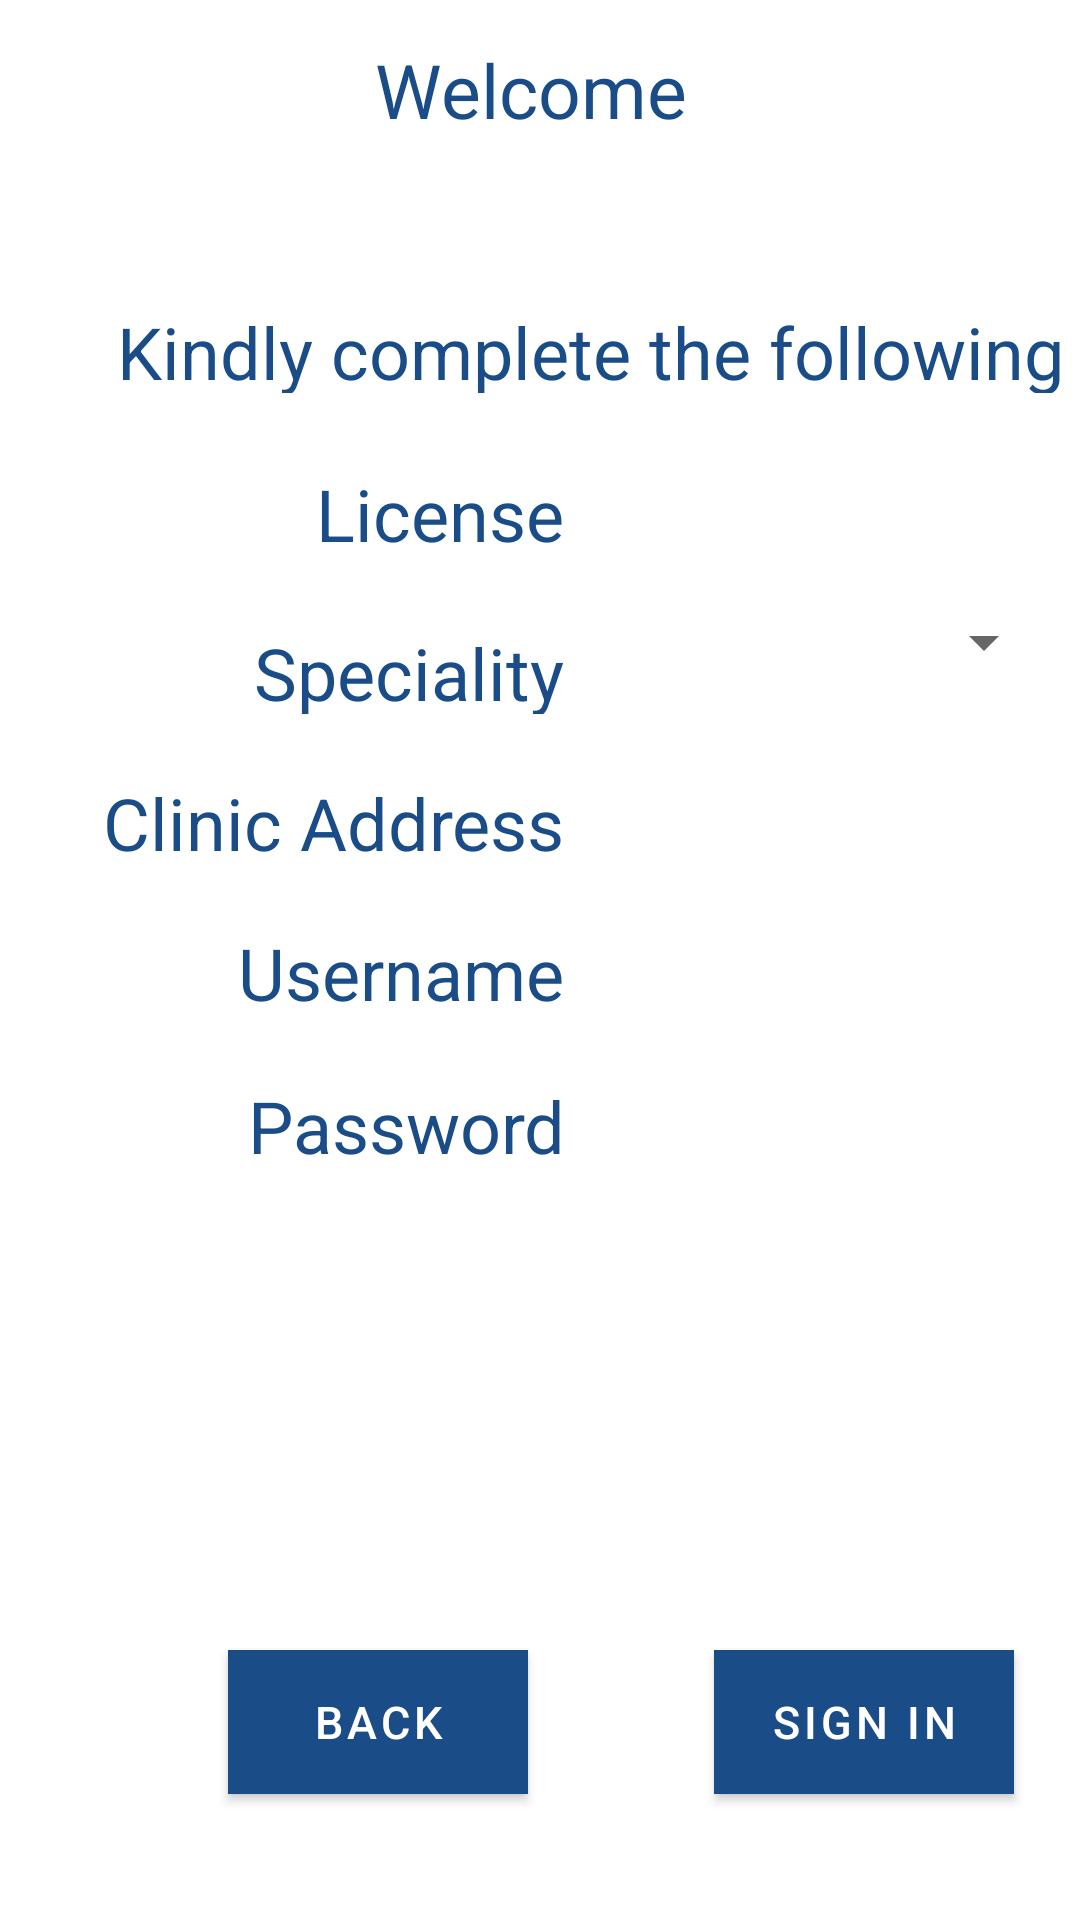

Layout XML and referenced resources for this Android screen:
<!-- AndroidManifest.xml: application theme NoActionBarTheme -->
<!-- res/layout/doctoe_registration.xml -->
<?xml version="1.0" encoding="utf-8"?>
<RelativeLayout xmlns:android="http://schemas.android.com/apk/res/android"
    xmlns:app="http://schemas.android.com/apk/res-auto"
    android:layout_width="match_parent" android:layout_height="match_parent"
    android:background="@color/white">

    <TextView
        android:id="@+id/textView12"
        android:layout_width="150dp"
        android:layout_height="40dp"
        android:layout_alignParentTop="true"
        android:layout_centerHorizontal="true"
        android:layout_marginTop="13dp"
        android:text="Welcome "
        android:textAlignment="center"
        android:textColor="@color/colorPrimary"
        android:textSize="25sp" />

    <TextView
        android:id="@+id/textView17"
        android:layout_width="155dp"
        android:layout_height="30dp"
        android:layout_below="@+id/textView16"
        android:layout_alignStart="@+id/textView16"
        android:layout_marginTop="23dp"
        android:text="Speciality"
        android:textAlignment="textEnd"
        android:textColor="@color/colorPrimary"
        android:textSize="24sp" />

    <Button
        android:id="@+id/button6"
        android:layout_width="100dp"
        android:layout_height="48dp"
        android:layout_alignBottom="@+id/button5"
        android:layout_marginEnd="26dp"
        android:layout_toStartOf="@+id/password_patient"
        android:background="@color/colorPrimary"
        android:onClick="finishDoctorRegistration"
        android:text="Back"
        android:textColor="@color/white"
        android:textSize="15dp" />

    <Button
        android:id="@+id/button5"
        android:layout_width="100dp"
        android:layout_height="48dp"
        android:layout_alignEnd="@+id/password_patient"
        android:layout_alignParentBottom="true"
        android:layout_marginEnd="14dp"
        android:layout_marginBottom="42dp"
        android:background="@color/colorPrimary"
        android:onClick="LoginDoctorRegistration"
        android:text="Sign In"
        android:textColor="@color/white"
        android:textSize="15dp" />

    <EditText
        android:id="@+id/license"
        android:layout_width="150dp"
        android:layout_height="48dp"
        android:layout_alignTop="@+id/textView16"
        android:layout_marginStart="14dp"
        android:layout_toEndOf="@+id/textView16"
        android:background="@color/white"
        android:ems="10"
        android:inputType="number"
        android:textColor="@color/colorPrimary" />

    <EditText
        android:id="@+id/password_patient"
        android:layout_width="150dp"
        android:layout_height="48dp"
        android:layout_alignStart="@+id/uname_doc"
        android:layout_alignTop="@+id/textView19"
        android:background="@color/white"
        android:ems="10"
        android:inputType="textPassword"
        android:textColor="@color/colorPrimary" />

    <ImageView
        android:layout_width="75dp"
        android:layout_height="75dp"
        android:src="@drawable/sthethoscope"
        android:id="@+id/imageView"
        android:layout_alignTop="@+id/textView12"
        android:layout_toEndOf="@+id/textView12"
        android:layout_marginStart="13dp" />

    <TextView
        android:id="@+id/textView10"
        android:layout_width="155dp"
        android:layout_height="30dp"
        android:layout_below="@+id/textView17"
        android:layout_alignStart="@+id/textView17"
        android:layout_marginTop="20dp"
        android:text="Clinic Address"
        android:textAlignment="textEnd"
        android:textColor="@color/colorPrimary"
        android:textSize="24sp" />

    <TextView
        android:id="@+id/textView18"
        android:layout_width="155dp"
        android:layout_height="30dp"
        android:layout_below="@+id/textView10"
        android:layout_alignStart="@+id/textView10"
        android:layout_marginTop="20dp"
        android:text="Username"
        android:textAlignment="textEnd"
        android:textColor="@color/colorPrimary"
        android:textSize="24sp" />

    <TextView
        android:id="@+id/textView19"
        android:layout_width="155dp"
        android:layout_height="30dp"
        android:layout_below="@+id/textView18"
        android:layout_alignStart="@+id/textView18"
        android:layout_marginTop="21dp"
        android:text="Password"
        android:textAlignment="textEnd"
        android:textColor="@color/colorPrimary"
        android:textSize="24sp" />

    <EditText
        android:id="@+id/clinic"
        android:layout_width="150dp"
        android:layout_height="48dp"
        android:layout_alignStart="@+id/license"
        android:layout_alignTop="@+id/textView10"
        android:background="@color/white"
        android:ems="10"
        android:inputType="textMultiLine"
        android:textColor="@color/colorPrimary" />

    <EditText
        android:id="@+id/uname_doc"
        android:layout_width="150dp"
        android:layout_height="48dp"
        android:layout_alignStart="@+id/clinic"
        android:layout_alignTop="@+id/textView18"
        android:background="@color/white"
        android:ems="10"
        android:inputType="textPersonName"
        android:textColor="@color/colorPrimary" />

    <TextView
        android:id="@+id/textView15"
        android:layout_width="350dp"
        android:layout_height="30dp"
        android:layout_below="@+id/imageView"
        android:layout_alignStart="@+id/textView17"
        android:layout_marginTop="13dp"
        android:text=" Kindly complete the following form."
        android:textColor="@color/colorPrimary"
        android:textSize="24sp" />

    <TextView
        android:id="@+id/lname_doc"
        android:layout_width="150dp"
        android:layout_height="wrap_content"
        android:layout_below="@+id/textView12"
        android:layout_centerHorizontal="true"
        android:textAlignment="center"
        android:textColor="@color/colorPrimary"
        android:textSize="25sp" />

    <Spinner
        android:id="@+id/dropDown"
        android:layout_width="150dp"
        android:layout_height="48dp"
        android:layout_above="@+id/textView10"
        android:layout_alignStart="@+id/clinic"
        android:dropDownWidth="150dp" />

    <TextView
        android:id="@+id/textView16"
        android:layout_width="155dp"
        android:layout_height="30dp"
        android:layout_below="@+id/textView15"
        android:layout_alignParentStart="true"
        android:layout_marginStart="33dp"
        android:layout_marginTop="24dp"
        android:text="License Number "
        android:textAlignment="textEnd"
        android:textColor="@color/colorPrimary"
        android:textSize="24sp" />

</RelativeLayout>
<!-- resources referenced by this layout -->
<resources>
  <color name="colorPrimary">#1a4c88</color>
  <color name="white">#FFF</color>
  <style name="NoActionBarTheme" parent="Theme.MaterialComponents.Light.NoActionBar">
          <item name="colorPrimary">@color/colorPrimary</item>
          <item name="colorPrimaryDark">@color/colorPrimaryDark</item>
          <item name="colorAccent">@color/colorAccent</item>
          <item name="windowActionBar">false</item>
          <item name="windowNoTitle">true</item>
      </style>
  <color name="colorPrimaryDark">#1a4c88</color>
  <color name="colorAccent">#4f81bd</color>
</resources>
